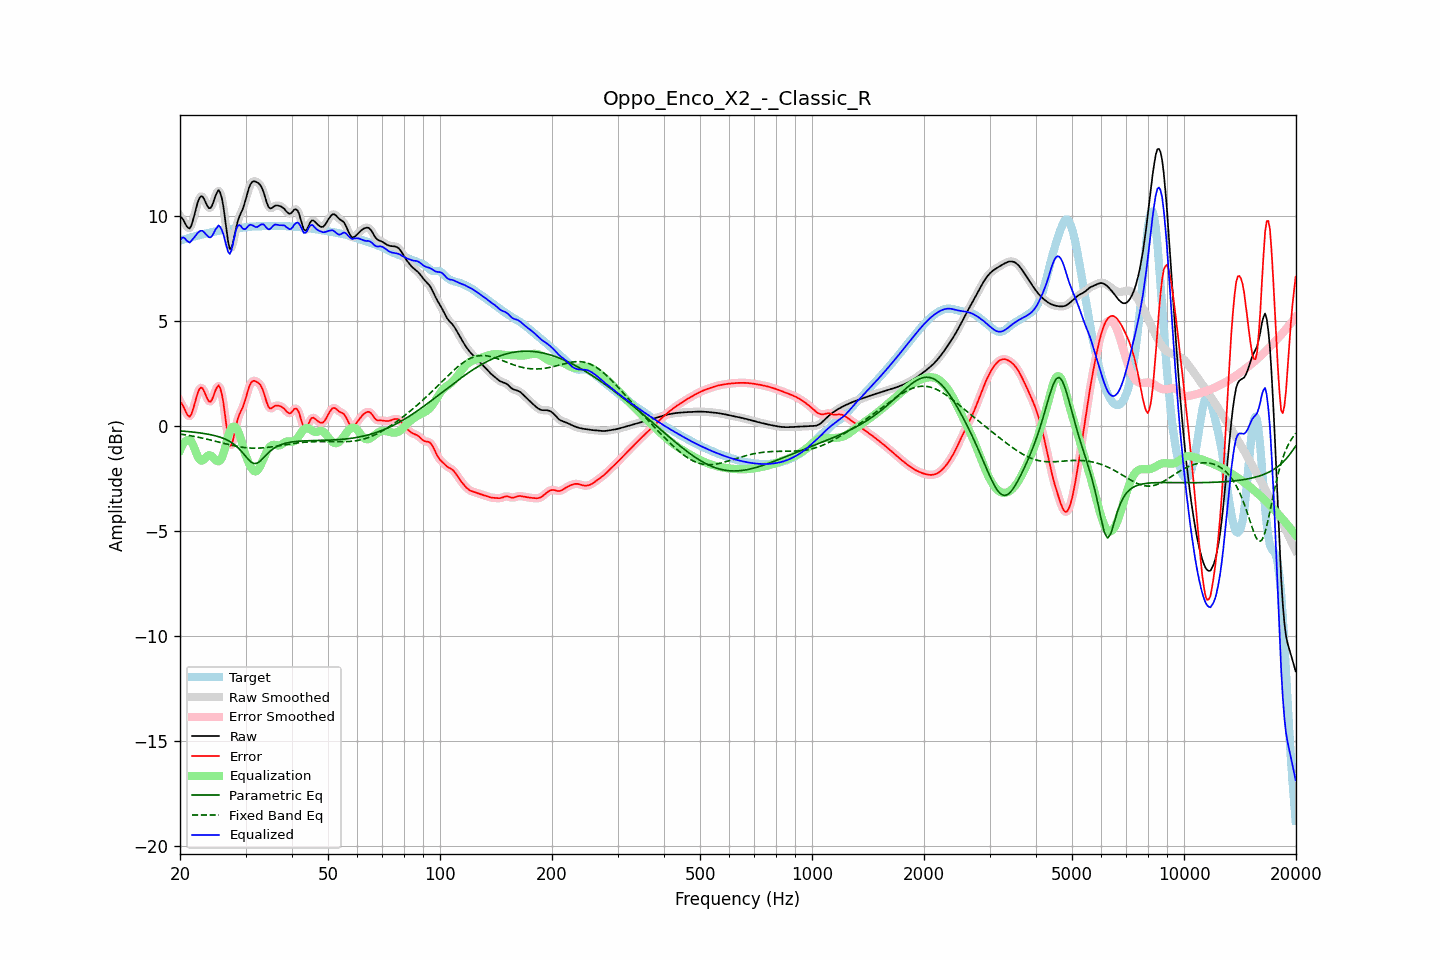

The table this chart was drawn from, first rows:
frequency, raw, error, smoothed, error_smoothed, equalization, parametric_eq, fixed_band_eq, equalized_raw, equalized_smoothed, target
20.00, 9.99, 1.16, 10.02, 1.19, -1.15, -0.23, -0.38, 8.83, 8.86, 8.83
20.20, 9.93, 1.08, 9.90, 1.05, -0.98, -0.24, -0.39, 8.94, 8.92, 8.85
20.40, 9.82, 0.95, 9.79, 0.92, -0.84, -0.24, -0.40, 8.98, 8.94, 8.87
20.61, 9.68, 0.79, 9.68, 0.78, -0.75, -0.25, -0.41, 8.94, 8.93, 8.89
20.81, 9.53, 0.61, 9.53, 0.62, -0.68, -0.26, -0.43, 8.85, 8.85, 8.92
21.02, 9.44, 0.50, 9.43, 0.50, -0.66, -0.26, -0.44, 8.78, 8.77, 8.94
21.23, 9.41, 0.44, 9.44, 0.47, -0.67, -0.27, -0.45, 8.73, 8.76, 8.96
21.44, 9.54, 0.55, 9.55, 0.57, -0.72, -0.28, -0.47, 8.81, 8.83, 8.99
21.66, 9.78, 0.77, 9.77, 0.76, -0.88, -0.29, -0.48, 8.91, 8.89, 9.01
21.87, 10.06, 1.03, 10.06, 1.03, -1.06, -0.29, -0.50, 8.99, 9.00, 9.03
22.09, 10.36, 1.31, 10.36, 1.31, -1.26, -0.30, -0.51, 9.10, 9.10, 9.05
22.31, 10.64, 1.57, 10.63, 1.56, -1.44, -0.31, -0.53, 9.20, 9.18, 9.07
22.54, 10.84, 1.75, 10.83, 1.74, -1.58, -0.32, -0.54, 9.26, 9.26, 9.09
22.76, 10.94, 1.83, 10.93, 1.82, -1.64, -0.33, -0.56, 9.30, 9.29, 9.11
22.99, 10.93, 1.80, 10.91, 1.78, -1.64, -0.34, -0.58, 9.29, 9.27, 9.13
23.22, 10.80, 1.66, 10.80, 1.66, -1.58, -0.36, -0.59, 9.22, 9.22, 9.15
23.45, 10.64, 1.47, 10.64, 1.48, -1.50, -0.37, -0.61, 9.14, 9.14, 9.16
23.69, 10.48, 1.30, 10.48, 1.30, -1.43, -0.38, -0.63, 9.06, 9.06, 9.18
23.92, 10.37, 1.17, 10.39, 1.19, -1.39, -0.40, -0.65, 8.99, 9.00, 9.20
24.16, 10.38, 1.16, 10.40, 1.18, -1.40, -0.41, -0.67, 8.98, 9.00, 9.22
24.40, 10.50, 1.27, 10.52, 1.28, -1.45, -0.43, -0.68, 9.05, 9.07, 9.23
24.65, 10.72, 1.47, 10.71, 1.46, -1.53, -0.45, -0.70, 9.19, 9.19, 9.25
24.89, 10.95, 1.68, 10.95, 1.68, -1.61, -0.46, -0.72, 9.34, 9.34, 9.26
25.14, 11.12, 1.84, 11.13, 1.85, -1.66, -0.48, -0.74, 9.45, 9.46, 9.28
25.39, 11.23, 1.94, 11.19, 1.90, -1.68, -0.51, -0.76, 9.55, 9.51, 9.29
25.65, 11.11, 1.80, 11.11, 1.80, -1.64, -0.53, -0.78, 9.47, 9.47, 9.31
25.91, 10.86, 1.54, 10.85, 1.53, -1.52, -0.56, -0.80, 9.34, 9.33, 9.32
26.16, 10.45, 1.11, 10.42, 1.08, -1.32, -0.59, -0.82, 9.13, 9.10, 9.34
26.43, 9.88, 0.53, 9.87, 0.52, -1.04, -0.62, -0.84, 8.84, 8.83, 9.35
26.69, 9.28, -0.08, 9.27, -0.09, -0.74, -0.65, -0.86, 8.54, 8.53, 9.36
26.96, 8.74, -0.63, 8.77, -0.60, -0.46, -0.69, -0.88, 8.28, 8.31, 9.37
27.23, 8.43, -0.95, 8.49, -0.88, -0.24, -0.74, -0.89, 8.19, 8.26, 9.38
27.50, 8.48, -0.91, 8.49, -0.89, -0.09, -0.78, -0.91, 8.38, 8.39, 9.38
27.77, 8.73, -0.66, 8.72, -0.67, -0.03, -0.84, -0.93, 8.70, 8.69, 9.39
28.05, 9.09, -0.30, 9.08, -0.32, -0.03, -0.89, -0.94, 9.07, 9.05, 9.40
28.33, 9.46, 0.06, 9.44, 0.03, -0.09, -0.96, -0.96, 9.37, 9.35, 9.41
28.62, 9.77, 0.35, 9.75, 0.33, -0.22, -1.03, -0.97, 9.54, 9.53, 9.41
28.90, 9.98, 0.56, 9.98, 0.55, -0.41, -1.10, -0.99, 9.57, 9.56, 9.42
29.19, 10.16, 0.73, 10.16, 0.73, -0.65, -1.19, -1.00, 9.51, 9.51, 9.43
29.48, 10.32, 0.88, 10.35, 0.90, -0.92, -1.27, -1.01, 9.40, 9.42, 9.45
29.78, 10.56, 1.10, 10.56, 1.11, -1.19, -1.37, -1.02, 9.37, 9.37, 9.46
30.08, 10.81, 1.34, 10.82, 1.36, -1.42, -1.46, -1.03, 9.39, 9.40, 9.47
30.38, 11.10, 1.62, 11.10, 1.62, -1.62, -1.55, -1.04, 9.48, 9.48, 9.48
30.68, 11.36, 1.87, 11.34, 1.86, -1.79, -1.63, -1.04, 9.56, 9.55, 9.48
30.99, 11.53, 2.04, 11.52, 2.03, -1.95, -1.70, -1.05, 9.58, 9.58, 9.49
31.30, 11.62, 2.13, 11.62, 2.13, -2.06, -1.75, -1.05, 9.56, 9.56, 9.50
31.61, 11.65, 2.16, 11.65, 2.15, -2.14, -1.78, -1.05, 9.51, 9.51, 9.50
31.93, 11.64, 2.13, 11.64, 2.14, -2.16, -1.78, -1.05, 9.47, 9.48, 9.50
32.24, 11.60, 2.09, 11.61, 2.10, -2.12, -1.76, -1.05, 9.47, 9.48, 9.51
32.57, 11.55, 2.04, 11.55, 2.04, -2.03, -1.72, -1.05, 9.52, 9.52, 9.51
32.89, 11.47, 1.96, 11.46, 1.95, -1.89, -1.66, -1.05, 9.58, 9.57, 9.51
33.22, 11.32, 1.81, 11.32, 1.81, -1.72, -1.58, -1.04, 9.61, 9.60, 9.51
33.55, 11.14, 1.62, 11.12, 1.61, -1.54, -1.51, -1.04, 9.60, 9.58, 9.51
33.89, 10.88, 1.36, 10.88, 1.36, -1.37, -1.43, -1.03, 9.51, 9.51, 9.52
34.23, 10.64, 1.12, 10.64, 1.12, -1.21, -1.35, -1.02, 9.43, 9.43, 9.52
34.57, 10.44, 0.92, 10.46, 0.94, -1.08, -1.27, -1.01, 9.36, 9.38, 9.52
34.92, 10.36, 0.84, 10.37, 0.85, -0.98, -1.20, -1.00, 9.38, 9.39, 9.52
35.27, 10.37, 0.85, 10.37, 0.85, -0.92, -1.14, -0.99, 9.46, 9.45, 9.52
35.62, 10.42, 0.90, 10.42, 0.90, -0.89, -1.08, -0.98, 9.53, 9.53, 9.52
35.97, 10.49, 0.96, 10.47, 0.95, -0.89, -1.03, -0.97, 9.59, 9.58, 9.52
... 635 more rows
